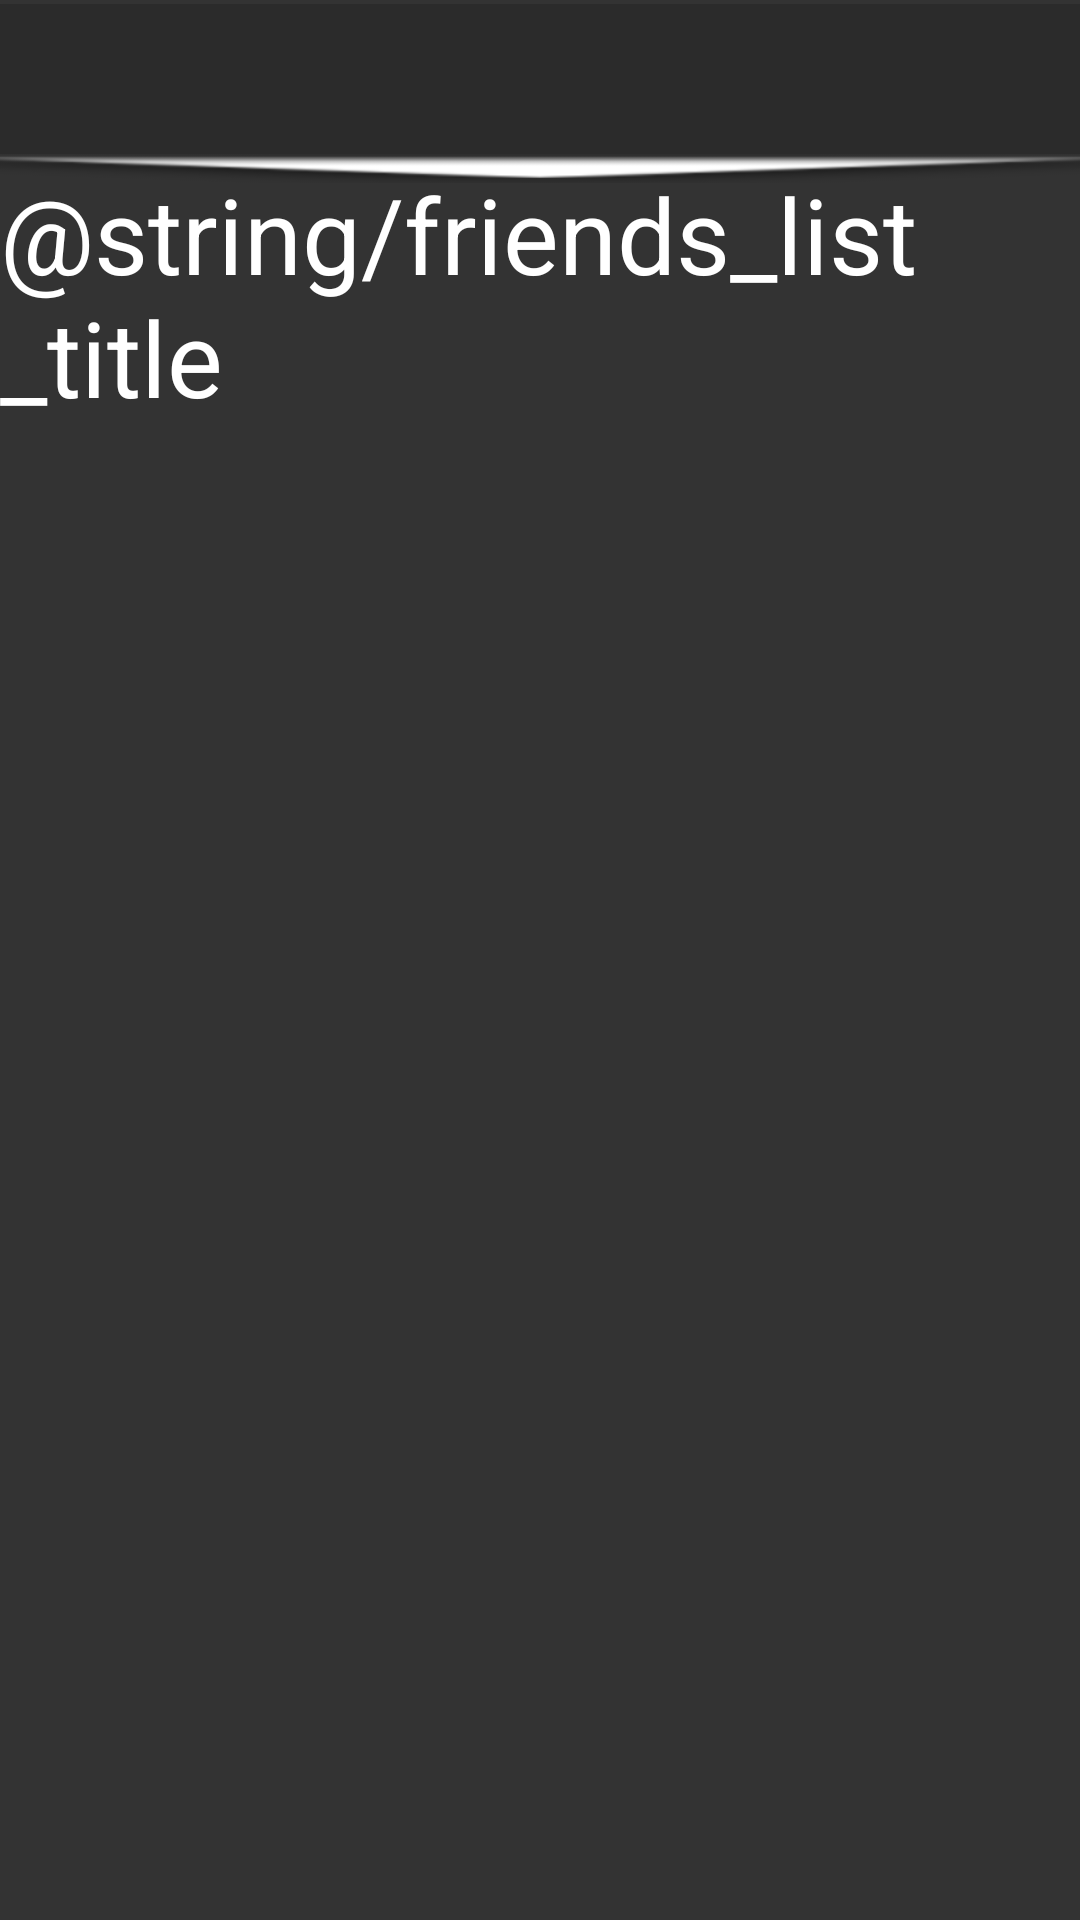

The Android layout XML behind this screen, and the referenced resources:
<!-- AndroidManifest.xml: application theme Theme.ESportsPlayerFinder -->
<!-- res/layout/activity_friends_page.xml -->
<?xml version="1.0" encoding="utf-8"?>
<androidx.constraintlayout.widget.ConstraintLayout xmlns:android="http://schemas.android.com/apk/res/android"
    xmlns:app="http://schemas.android.com/apk/res-auto"
    xmlns:tools="http://schemas.android.com/tools"
    android:id="@+id/landingPage"
    android:layout_width="match_parent"
    android:layout_height="match_parent"
    android:background="@color/darker_grey">

    <androidx.appcompat.widget.Toolbar
        android:id="@+id/Dashbar"
        android:layout_width="match_parent"
        android:layout_height="50dp"
        android:background="@color/darkest_grey"
        android:minHeight="?attr/actionBarSize"
        android:gravity="center"
        android:theme="@style/ThemeOverlay.AppCompat.Dark.ActionBar"
        app:layout_constraintBottom_toBottomOf="parent"
        app:layout_constraintEnd_toEndOf="parent"
        app:layout_constraintHorizontal_bias="0.0"
        app:layout_constraintStart_toStartOf="parent"
        app:layout_constraintTop_toTopOf="parent"
        app:layout_constraintVertical_bias="0.002"
        app:popupTheme="@style/ThemeOverlay.AppCompat.Dark.ActionBar" />


    <ImageView
        android:id="@+id/dashbarLine"
        android:layout_width="match_parent"
        android:layout_height="10dp"
        android:scaleX="30"
        app:layout_constraintBottom_toBottomOf="parent"
        app:layout_constraintEnd_toEndOf="parent"
        app:layout_constraintHorizontal_bias="0.0"
        app:layout_constraintStart_toStartOf="parent"
        app:layout_constraintTop_toTopOf="parent"
        app:layout_constraintVertical_bias="0.081"
        app:srcCompat="@android:drawable/arrow_down_float" />

    <TextView
        android:id="@+id/friendsListTitle"
        android:layout_width="wrap_content"
        android:layout_height="wrap_content"
        android:text="@string/friends_list_title"
        android:textColor="#FFFFFF"
        android:textSize="35sp"
        app:layout_constraintBottom_toBottomOf="parent"
        app:layout_constraintEnd_toEndOf="parent"
        app:layout_constraintHorizontal_bias="0.497"
        app:layout_constraintStart_toStartOf="parent"
        app:layout_constraintTop_toTopOf="parent"
        app:layout_constraintVertical_bias="0.099" />

</androidx.constraintlayout.widget.ConstraintLayout>
<!-- resources referenced by this layout -->
<resources>
  <color name="darker_grey">#333333</color>
  <color name="darkest_grey">#2b2b2b</color>
  <style name="Theme.ESportsPlayerFinder" parent="Theme.MaterialComponents.DayNight.DarkActionBar">
          
          <item name="colorPrimary">@color/imperial_red</item>
          <item name="colorPrimaryVariant">@color/lava</item>
          <item name="colorOnPrimary">@color/onyx</item>
          
          <item name="colorSecondary">@color/davy_grey</item>
          <item name="colorSecondaryVariant">@color/onyx</item>
          <item name="colorOnSecondary">@color/black</item>
          
          <item name="android:statusBarColor" tools:targetApi="l">?attr/colorPrimaryVariant</item>
          
      </style>
  <color name="imperial_red">#FFED2939</color>
  <color name="lava">#FFCF1020</color>
  <color name="onyx">#FF454545</color>
  <color name="davy_grey">#FF555555</color>
  <color name="black">#FF000000</color>
</resources>
